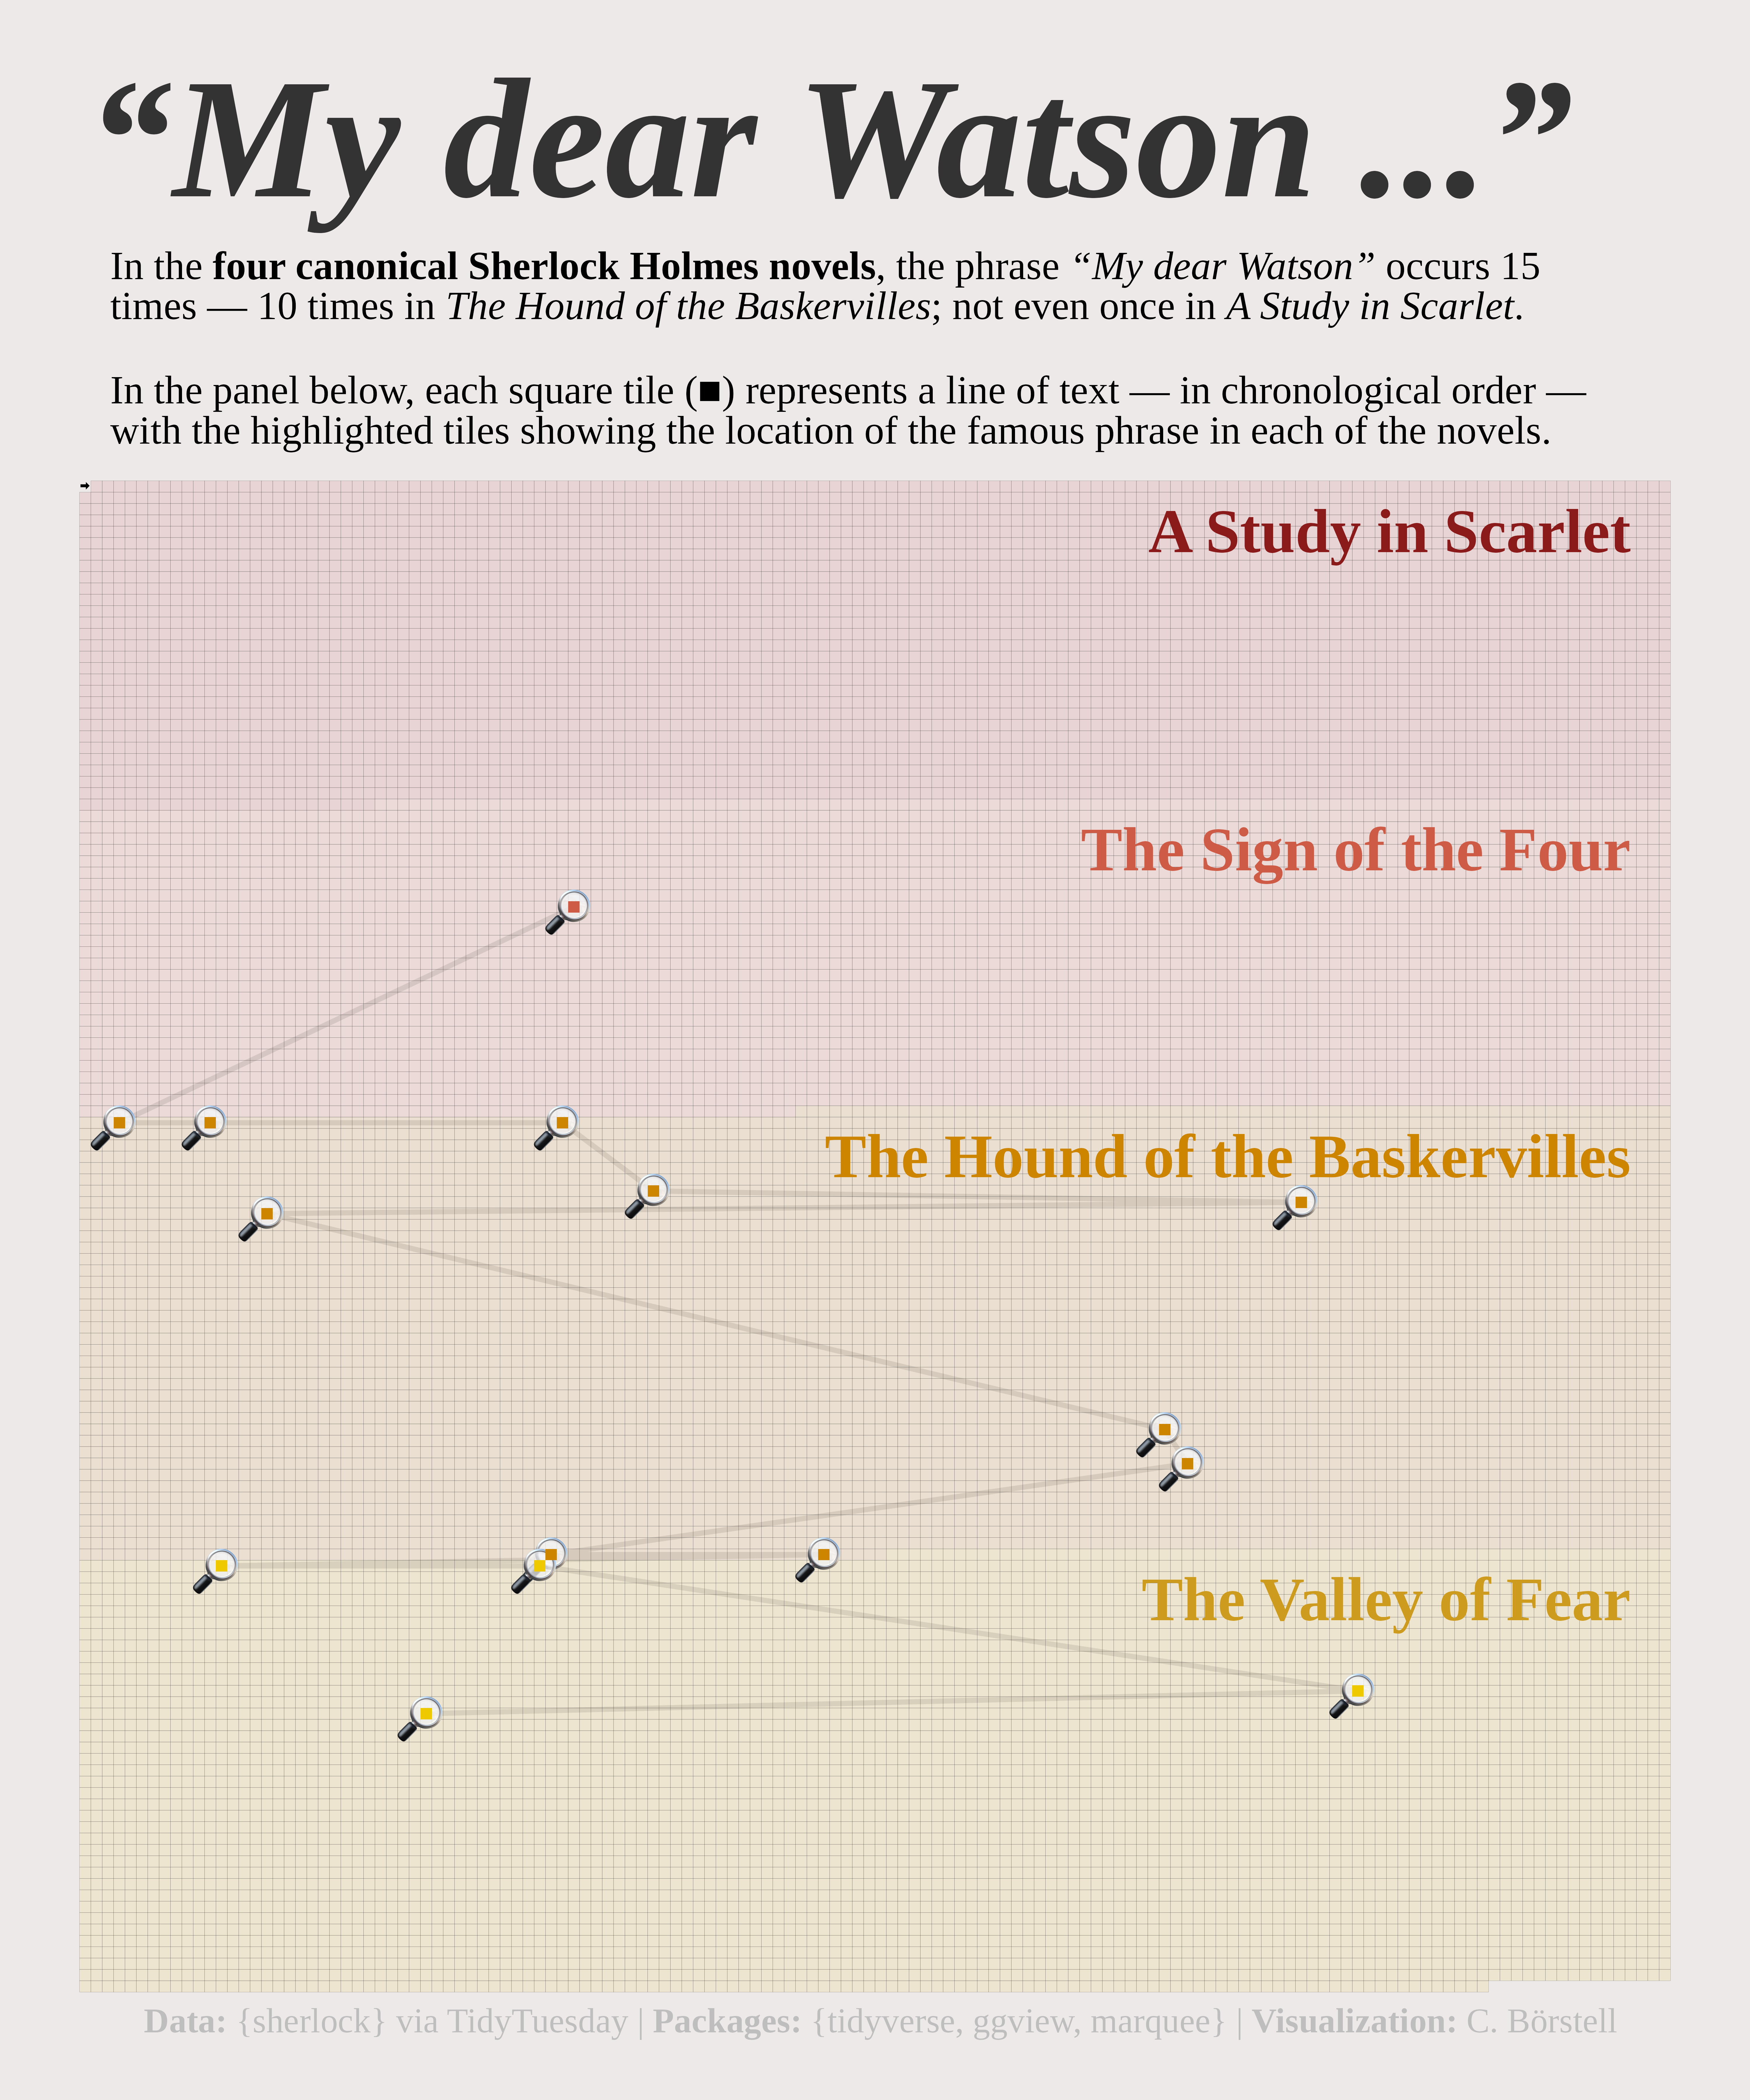

Write R code to recreate this figure.

# Load packages -----------------------------------------------------------

library(tidyverse)
library(ggview)
library(marquee)



# Read data ---------------------------------------------------------------

holmes <- 
  read_csv("https://raw.githubusercontent.com/rfordatascience/tidytuesday/main/data/2025/2025-11-18/holmes.csv")

# Manual data about novels
novels <- 
  tribble(
    ~book,~year,
    "A Study In Scarlet",1887,
    "The Sign of the Four",1890,
    "The Hound of the Baskervilles",1901,
    "The Valley Of Fear",1914
  )


# Process data ------------------------------------------------------------

# Get only novels, sort and index lines chronologically, find lines with phrase
novel_lines <- 
  holmes |> 
  filter(book %in% novels$book) |> 
  left_join(novels) |> 
  drop_na(text) |> 
  arrange(year) |> 
  mutate(watson = str_detect(text, "[Mm]y dear Watson")) |> 
  mutate(x = row_number() %% 140,
         y = row_number() %/% 140)



# Plot data ---------------------------------------------------------------

novel_lines |> 
  ggplot() +
  geom_path(data = \(x) filter(x, watson), aes(x, y), alpha = .1) +
  geom_tile(data = \(x) filter(x, !watson), aes(x, y, fill = book), 
            show.legend = F, color = "grey20", linewidth = .01, alpha = .1) +
  geom_point(data = \(x) filter(x, watson), aes(x-.55, y+.55), shape = "🔎", size = 3, color = "grey40") +
  geom_tile(data = \(x) filter(x, watson), aes(x, y, fill = book), 
            show.legend = F) +
  annotate("text", x = 0, y = 0, label = "⮕", family = "Tinos-Bold", size = .75) +
  annotate("text", x = 136, y = c(4, 32, 59, 98), label = c("A Study in Scarlet",
                                              "The Sign of the Four",
                                              "The Hound of the Baskervilles",
                                              "The Valley of Fear"), 
           color = c("firebrick4", "coral3", "orange3", "goldenrod3"),
           family = "Tinos-Bold", size = 4.5, hjust = 1) +
  annotate(GeomMarquee, x = 70, y = 135, 
           label = "**Data:** {sherlock} via TidyTuesday |
           **Packages:** {tidyverse, ggview, marquee} |
           **Visualization:** C. Börstell",
           size = 2.5, family = "Tinos", hjust = .5, color = "grey") +
  scale_y_reverse() +
  scale_fill_manual(values = c("A Study In Scarlet" = "firebrick",
                               "The Sign of the Four" = "coral3",
                               "The Hound of the Baskervilles" = "orange3",
                               "The Valley Of Fear" = "gold2")) +
  labs(title = " “My dear Watson ...”",
       subtitle = "In the **four canonical Sherlock Holmes novels**,
       the phrase *“My dear Watson”* occurs 15 times — 10 times in 
       *The Hound of the Baskervilles*; not even once in *A Study in Scarlet*.  
       \nIn the panel below, each square tile (■) represents a line of text — in chronological 
       order — with the highlighted tiles showing the location of the famous phrase in each of the novels.") +
  coord_equal() +
  theme_void(paper = "snow2") +
  theme(plot.title = element_text(family = "Tinos-BoldItalic", 
                                  size = rel(3.2),
                                  color = "grey20",
                                  hjust = .2),
        plot.subtitle = element_marquee(family = "Tinos",
                                        size = rel(.75),
                                        lineheight = .9,
                                        width = .86,
                                        hjust = .45,
                                        margin = margin(2, 0, -10, 0, "pt")),
        plot.margin = margin(3, 0, -1, 0, "mm")) +
  canvas(5, 6, units = "in")

# Save plot
ggsave("sherlock.png", width = 5, height = 6, unit = "in", dpi = 1200)


